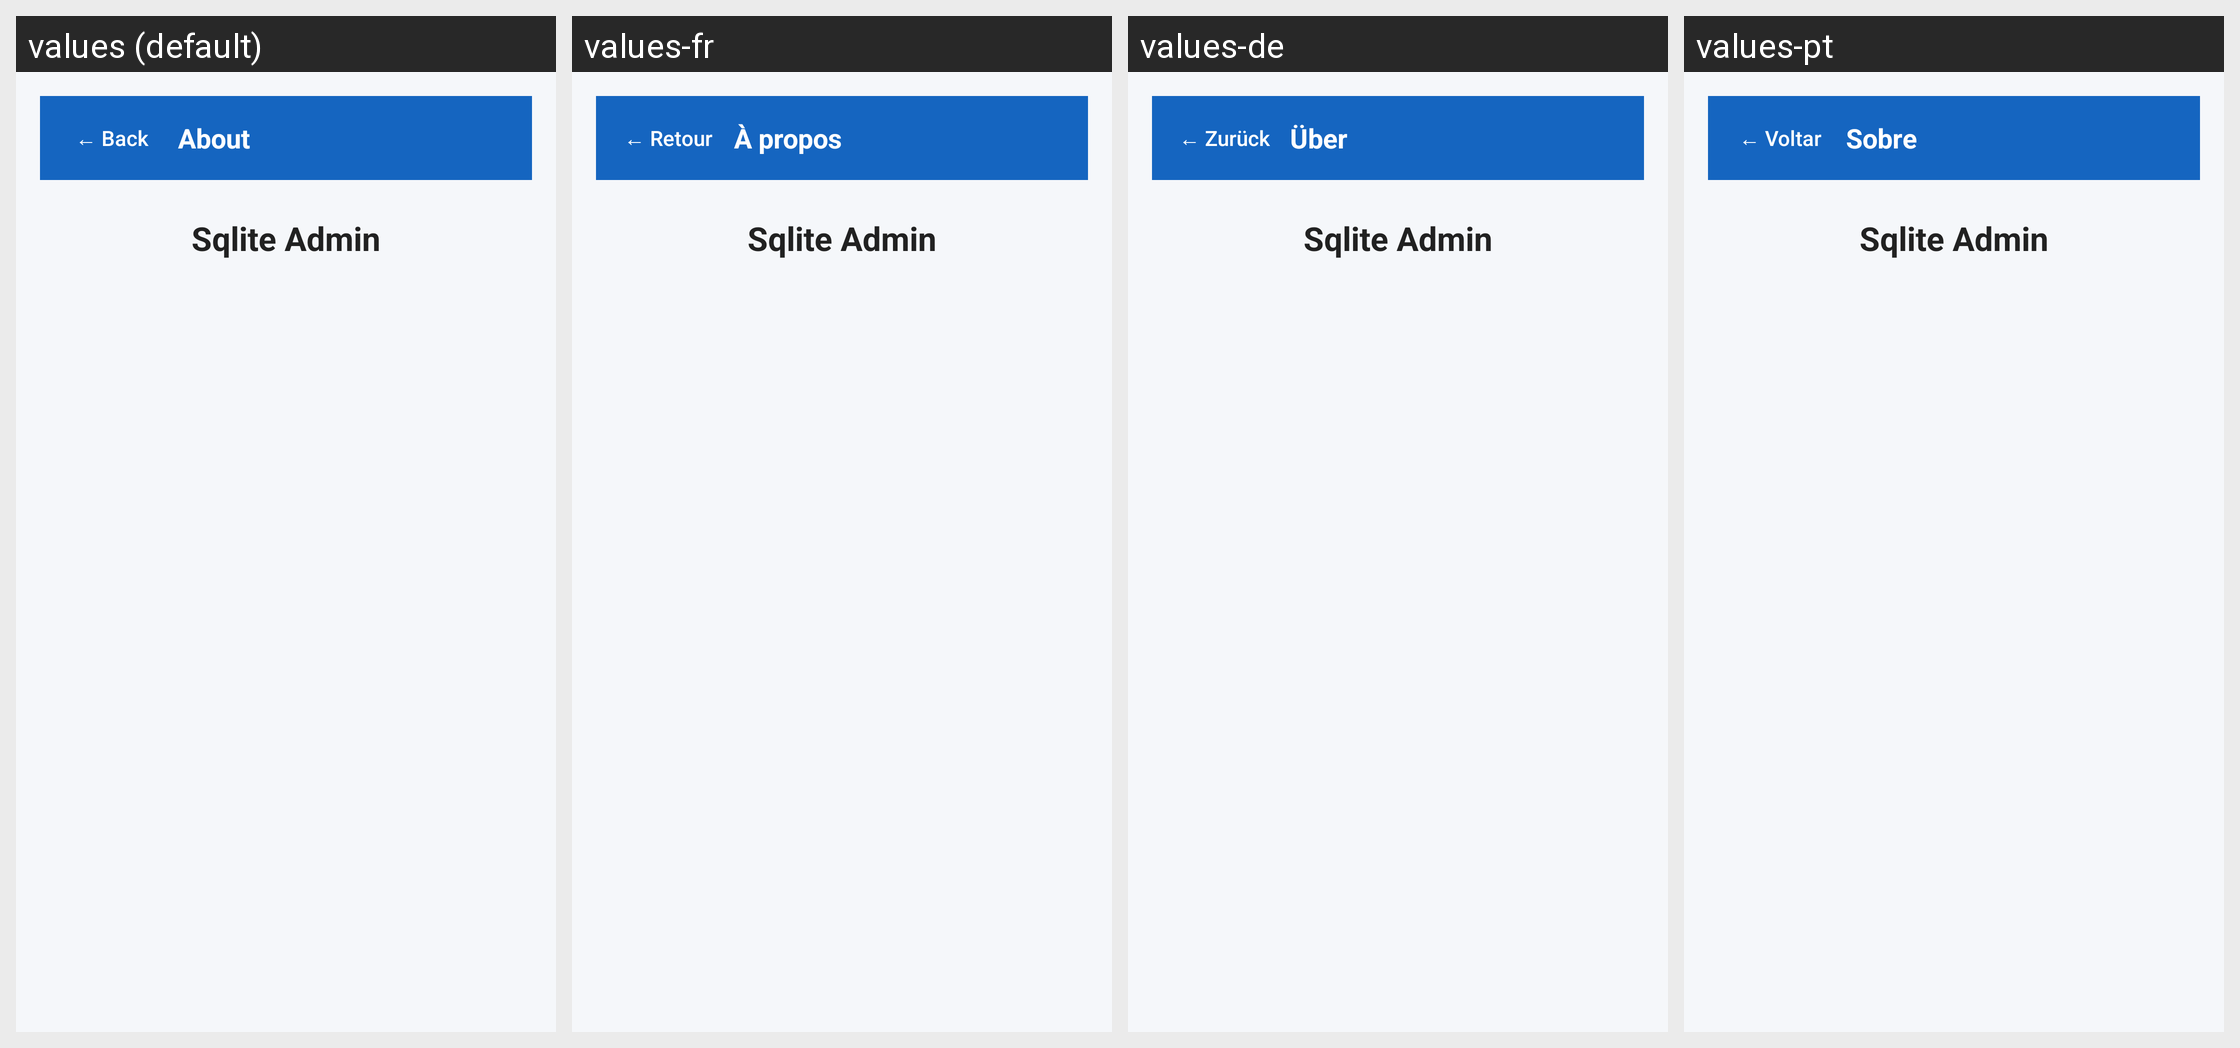

For this localized Android screen grid, give each drawn string resource with its value in every locale shown.
Android screen res/layout/activity_about.xml rendered under 4 locales, left to right: values (default), values-fr, values-de, values-pt. Device: Nexus 5 (rendered at 1080×1920; each locale shown at half size, 540×960, under a caption strip naming it); theme AppTheme.
Other locales in the repository, not shown: values-es, values-hi, values-ja, values-ru, values-zh.
Strings drawn on this screen, with the default value and each locale's value (text and hints the layout hard-codes, and strings that could not be matched under every locale, appear in the picture but are not listed):

back
  values: ← Back
  values-fr: ← Retour
  values-de: ← Zurück
  values-pt: ← Voltar

about
  values: About
  values-fr: À propos
  values-de: Über
  values-pt: Sobre

app_name
  values: Sqlite Admin
  values-fr: Sqlite Admin
  values-de: Sqlite Admin
  values-pt: Sqlite Admin
